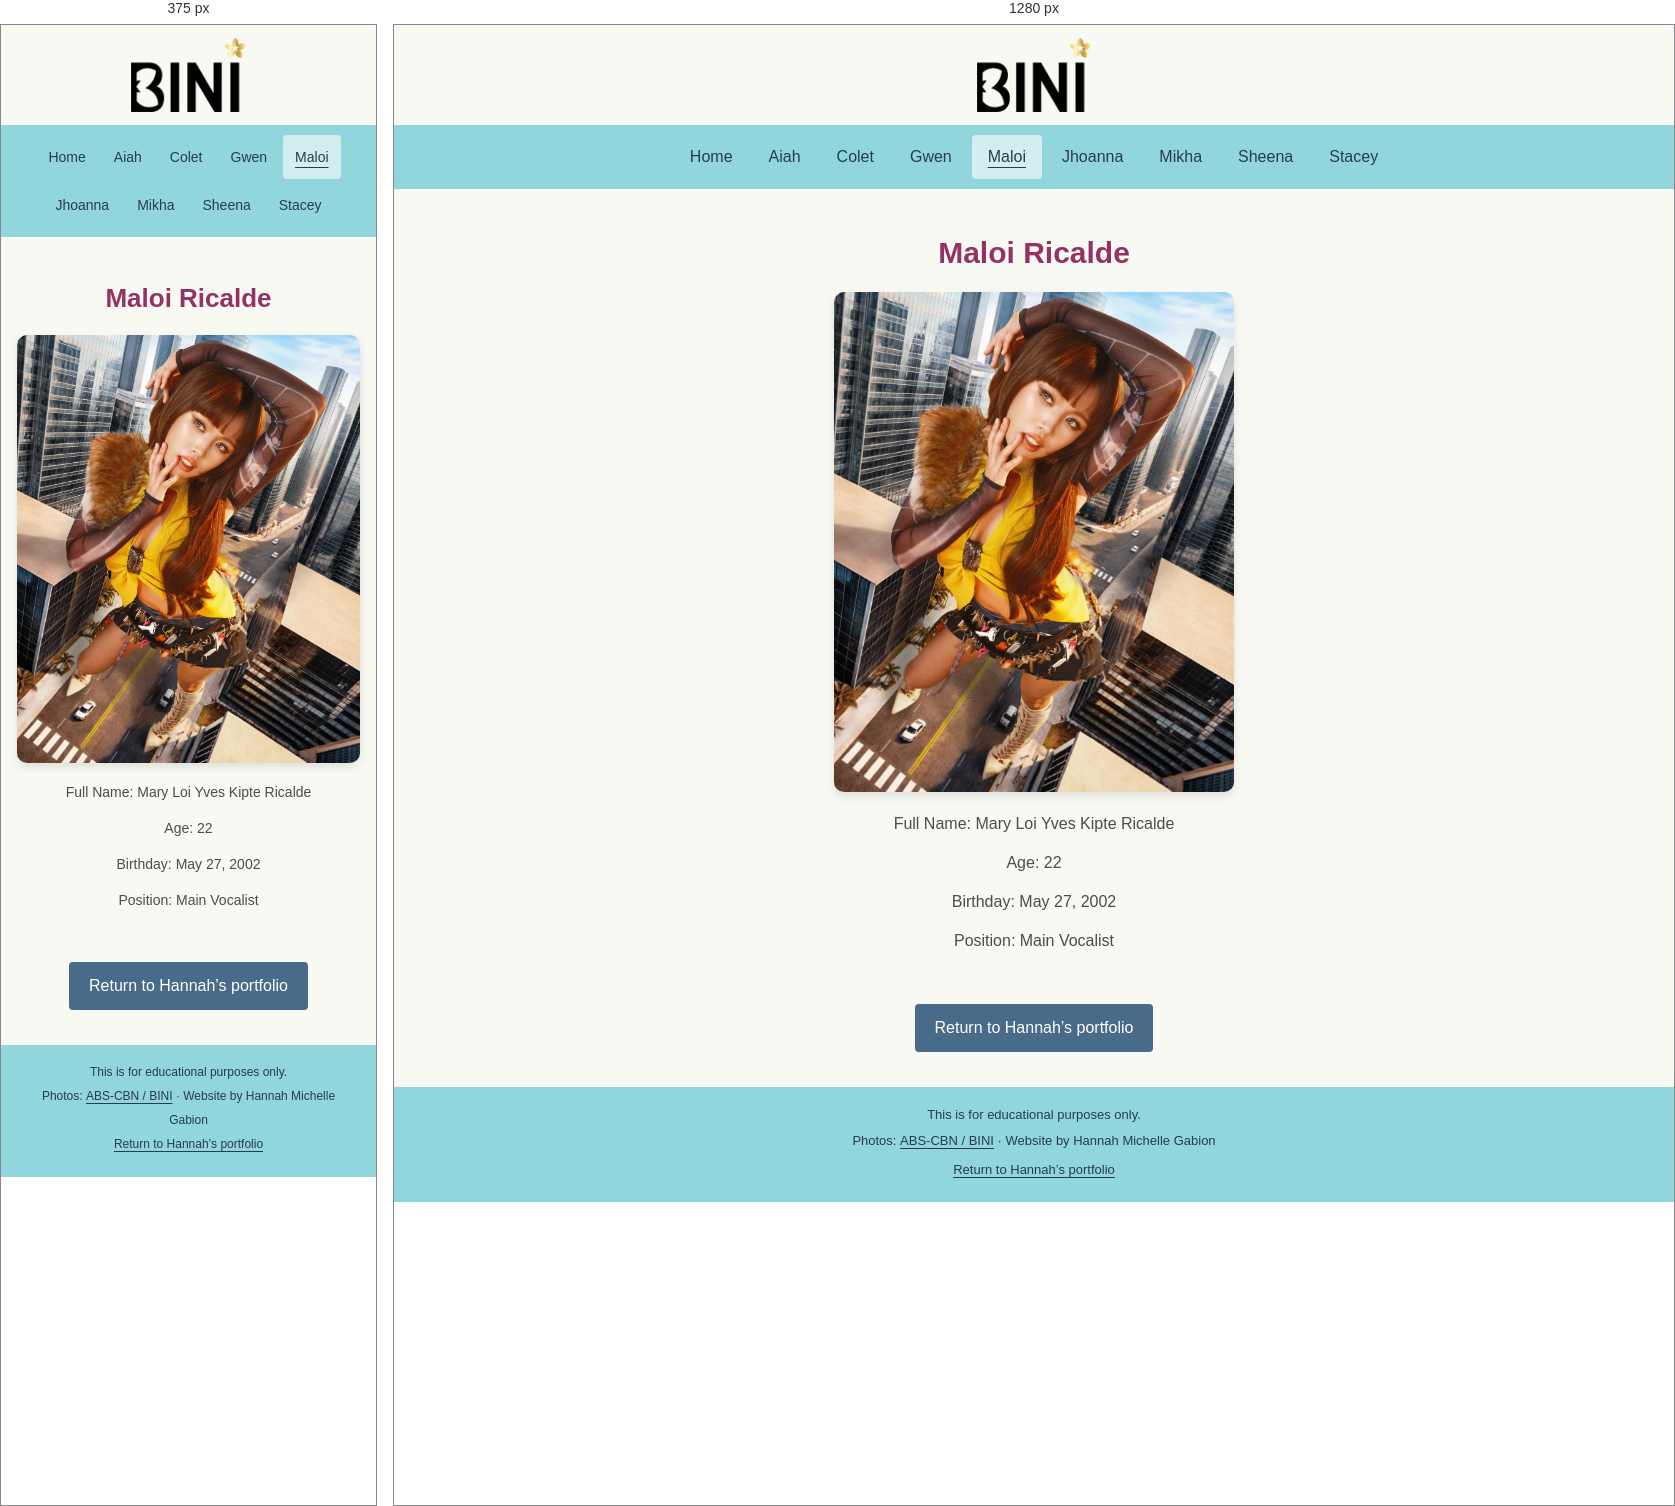
Rendered at 375 px and 1280 px, left to right.

<!-- file: Maloi.html -->
<!DOCTYPE html>
<html lang="en">
<head>
    <meta charset="UTF-8">
    <meta name="viewport" content="width=device-width, initial-scale=1.0">
    <link rel="shortcut icon" href="images/favicon.png" type="image/x-icon">
    <link rel="stylesheet" href="members.css">
    <title>Maloi — BINI | Hannah Gabion</title>
<link rel="stylesheet" href="repair.css">
</head>
<body class="member-page">
<a class="skip-link" href="#main">Skip to content</a>
    <!-- LOGO -->
    <header class="logo">
        <a href="index.html" class="logo">
            <img src="images/Logo.png" alt="BINI logo" height="75">
        </a>
    </header>

    <!-- NAVIGATION -->
    <nav aria-label="BINI pages">
        <a href="index.html">Home</a>
        <a href="Aiah.html">Aiah</a>
        <a href="Colet.html">Colet</a>
        <a href="Gwen.html">Gwen</a>
        <a href="Maloi.html" aria-current="page">Maloi</a>
        <a href="Jhoanna.html">Jhoanna</a>
        <a href="Mikha.html">Mikha</a>
        <a href="Sheena.html">Sheena</a>
        <a href="Stacey.html">Stacey</a>
    </nav>


    <!-- CONTENT -->
    <main id="main" class="content">
        <h1>Maloi Ricalde</h1>
        <img src="images/maloi.webp" alt="BINI Maloi">
        <p>Full Name: Mary Loi Yves Kipte Ricalde</p>
        <p>Age: 22</p>
        <p>Birthday: May 27, 2002</p>
        <p>Position: Main Vocalist</p>
    </main>

    <div class="button"><a class="portfolio-return" href="../../index.html#web-projects">Return to Hannah’s portfolio</a></div>

    <!-- FOOTER -->
    <footer><p>This is for educational purposes only.</p><p>Photos: <a href="https://www.abs-cbn.com/bini" target="_blank" rel="noopener noreferrer">ABS-CBN / BINI<span class="sr-only"> (opens in a new tab)</span></a> · Website by Hannah Michelle Gabion</p><a href="../../index.html#web-projects">Return to Hannah’s portfolio</a></footer>
</body>
</html>


/* @media block from repair.css */
@media(max-width:600px){nav a{padding-inline:12px;font-size:14px}.content{padding-inline:16px}.content h1{font-size:26px}.content>img{max-height:480px}.about{padding:20px}.content p{font-size:14px}footer{font-size:12px}}